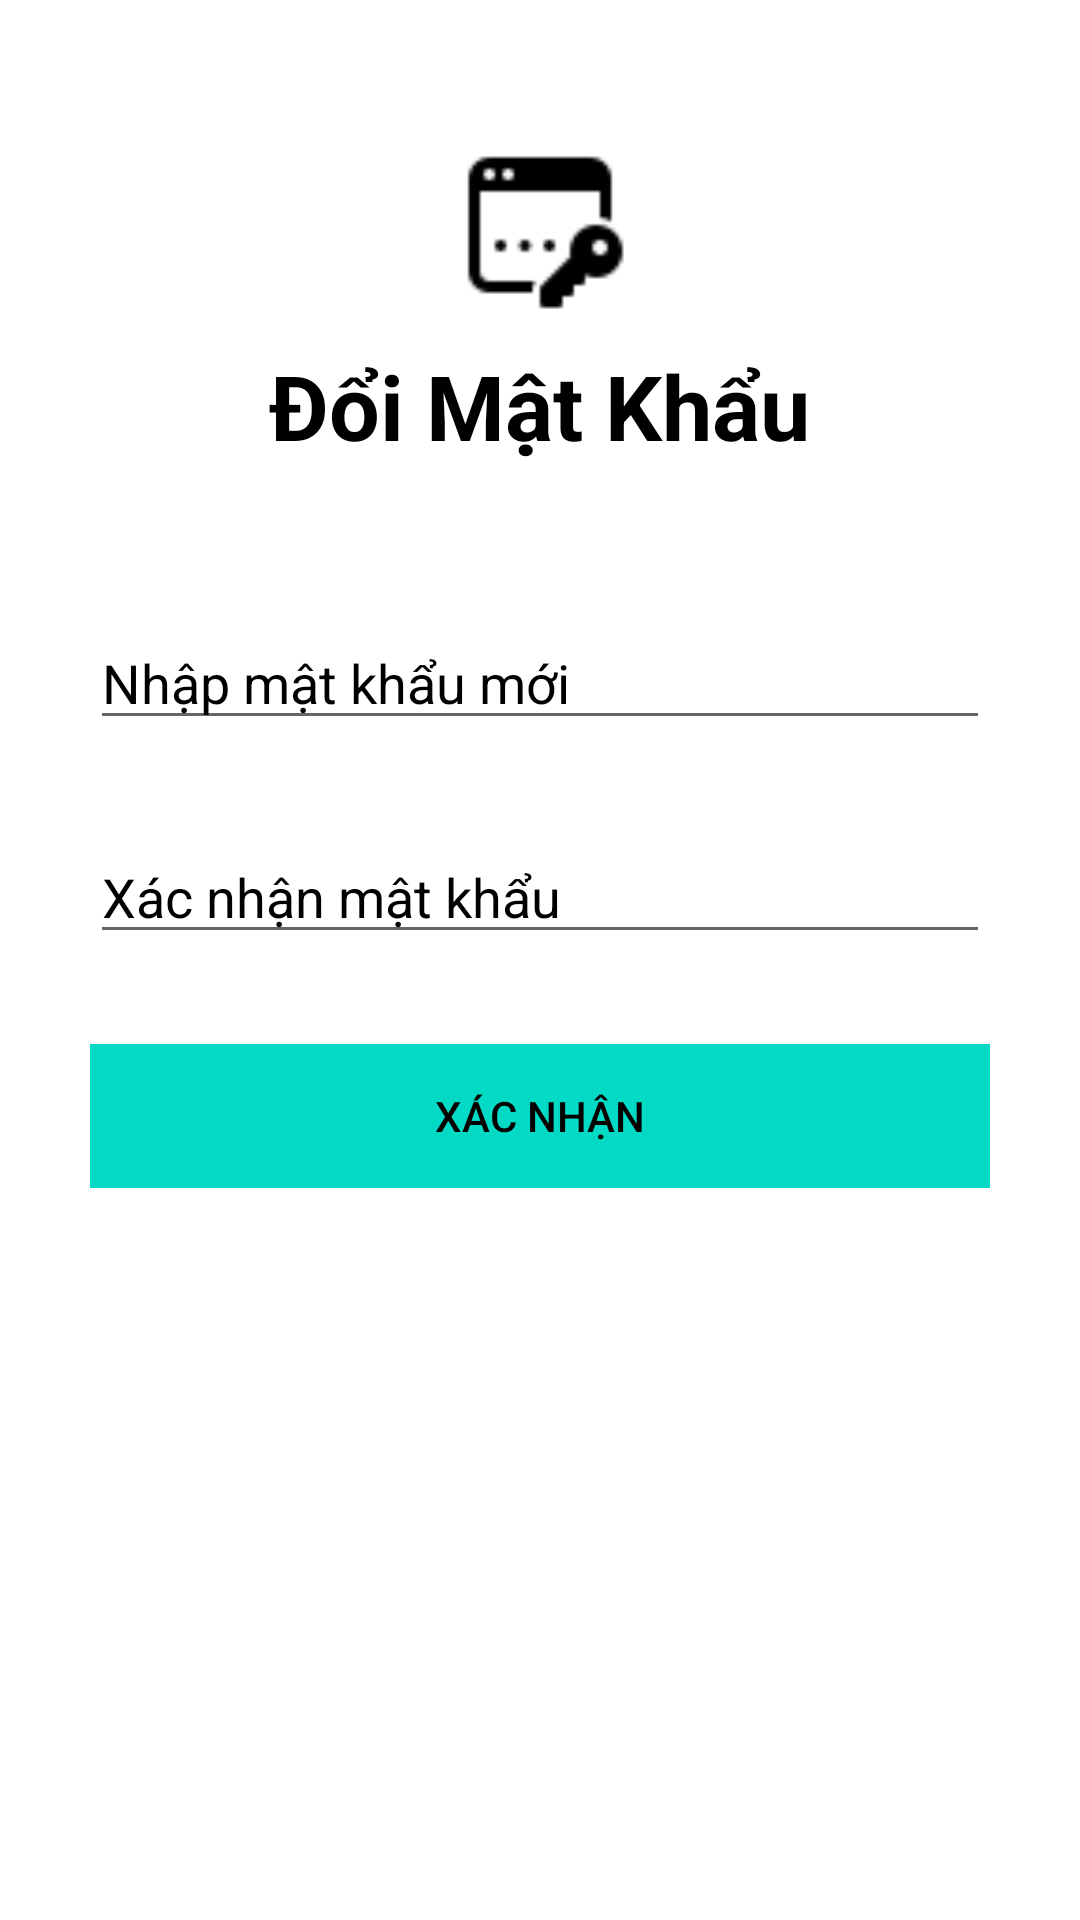

Layout XML and referenced resources for this Android screen:
<!-- AndroidManifest.xml: application theme Theme.Food_recipes1 -->
<!-- res/layout/activity_doimatkhau.xml -->
<?xml version="1.0" encoding="utf-8"?>
<ScrollView xmlns:android="http://schemas.android.com/apk/res/android"
    xmlns:app="http://schemas.android.com/apk/res-auto"
    xmlns:tools="http://schemas.android.com/tools"
    android:layout_width="match_parent"
    android:layout_height="match_parent"
    android:background="@color/white"
    android:padding="30dp"
    tools:context=".activity.updatePassActivity">

    <LinearLayout
        android:layout_width="match_parent"
        android:layout_height="wrap_content"
        android:orientation="vertical"
        >








        <ImageView
            android:id="@+id/forget_password_icon"
            android:layout_width="60dp"
            android:layout_height="60dp"
            android:layout_gravity="center"
            android:layout_marginTop="15dp"
            android:src="@drawable/updatepassword" />


        <TextView
            android:id="@+id/forget_password_title"
            android:layout_width="wrap_content"
            android:layout_height="wrap_content"
            android:layout_gravity="center"
            android:layout_marginTop="10dp"
            android:gravity="center"
            android:text="Đổi Mật Khẩu"
            android:textColor="@color/black"
            android:textSize="30sp"
            android:textStyle="bold"/>


        <EditText
            android:id="@+id/edit_pass"
            android:layout_width="match_parent"
            android:layout_height="wrap_content"
            android:layout_marginTop="50dp"
            android:drawableStart="@drawable/password"
            android:drawableLeft="@drawable/password"
            android:drawablePadding="10dp"
            android:hint="Nhập mật khẩu mới"
            android:inputType="textPassword"
            android:textColorHint="@color/black" />

        <EditText
            android:id="@+id/edit_repass"
            android:layout_width="match_parent"
            android:layout_height="wrap_content"
            android:layout_marginTop="30dp"
            android:drawableStart="@drawable/password"
            android:drawableLeft="@drawable/password"
            android:drawablePadding="10dp"
            android:hint="Xác nhận mật khẩu"
            android:inputType="textPassword"
            android:textColorHint="@color/black" />

        <Button
            android:id="@+id/btn_updatePass"
            android:layout_width="match_parent"
            android:layout_height="wrap_content"
            android:layout_gravity="center"
            android:layout_marginTop="30dp"
            android:background="@color/teal_200"
            android:text="Xác nhận"
            android:textColor="@color/black" />

    </LinearLayout>
</ScrollView>
<!-- resources referenced by this layout -->
<resources>
  <!-- drawable updatepassword: png bitmap (drawable-v24, 615 bytes) -->
  <style name="Theme.Food_recipes1" parent="Theme.AppCompat.DayNight.DarkActionBar">
          
          <item name="colorPrimary">@color/purple_500</item>
          <item name="colorPrimaryVariant">@color/purple_700</item>
          <item name="colorOnPrimary">@color/white</item>
          
          <item name="colorSecondary">@color/teal_200</item>
          <item name="colorSecondaryVariant">@color/teal_700</item>
          <item name="colorOnSecondary">@color/black</item>
          
          <item name="android:statusBarColor" tools:targetApi="l">?attr/colorPrimaryVariant</item>
          
      </style>
  <!-- not gathered from this repository: default colours our renderer supplied (Android Studio template values) -->
  <color name="purple_500">#FF6200EE</color>
  <color name="purple_700">#FF3700B3</color>
  <color name="teal_200">#FF03DAC5</color>
  <color name="teal_700">#FF018786</color>
  <color name="black">#FF000000</color>
  <color name="white">#FFFFFFFF</color>
</resources>
